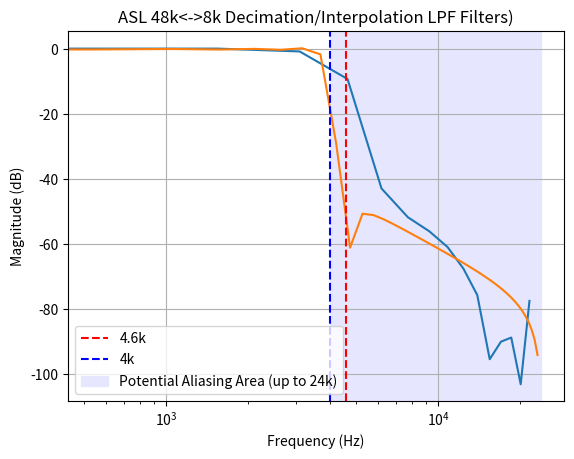

This chart was generated by the following Python code:
import numpy as np
from scipy.signal import firwin, lfilter, lfilter_zi
import matplotlib.pyplot as plt

def fir_freq_response(coefficients, sampling_rate):
    # Calculate the frequency response using the DFT (FFT)
    frequency_response = np.fft.fft(coefficients)    
    # Number of coefficients
    num_coeffs = len(coefficients)
    # Generate the corresponding frequency values
    frequencies = np.fft.fftfreq(num_coeffs, 1 / sampling_rate)
    return frequencies, frequency_response

sample_rate = 48000
nyq_rate = sample_rate / 2.0
# The cutoff frequency of the filter.
cutoff_hz = 4300
# The desired width of the transition from pass to stop,
# relative to the Nyquist rate. 
#width = (6300 - 2900) / nyq_rate
# The desired ripple in dB
#ripple_db = 0.5

# Create a FIR filter using a Kaiser window methodology
N1 = 91
# This beta factor trades off steepness of roll-off
# with the depth of the stop-band attenuation. 
# A lower number means steeper roll-off and less
# stop-band (final) attenuation.
# See this standard: 
# https://www.etsi.org/deliver/etsi_es/202700_202799/202737/01.08.01_60/es_202737v010801p.pdf
beta1 = 1
cutoff_hz1 = 3900
# Use firwin with a Kaiser window to create a lowpass FIR filter.
taps1 = firwin(N1, cutoff_hz1 / nyq_rate, window=('kaiser', beta1))
# Calculate the frequency response
frequencies1, frequency_response1 = fir_freq_response(taps1, sample_rate)
db_data1 = 20 * np.log10(np.abs(frequency_response1[:len(frequencies1)//2]))

# The FIR filter from the ASL code
N2 = 31
taps2 = [ 103, 136, 148, 74, -113, -395, -694,
        -881, -801, -331, 573, 1836, 3265, 4589, 5525, 5864, 5525,
        4589, 3265, 1836, 573, -331, -801, -881, -694, -395, -113,
        74, 148, 136, 103 ]
taps2 = [ t / 32767 for t in taps2]
# Calculate the frequency response
frequencies2, frequency_response2 = fir_freq_response(taps2, sample_rate)
db_data2 = 20 * np.log10(np.abs(frequency_response2[:len(frequencies2)//2]))

# Plot the magnitude response
fig, ax = plt.subplots()
ax.plot(frequencies2[:len(frequencies2)//2], db_data2)
ax.plot(frequencies1[:len(frequencies1)//2], db_data1)
ax.set_xscale('log') 
ax.set_title('ASL 48k<->8k Decimation/Interpolation LPF Filters)')
ax.set_xlabel('Frequency (Hz)')
ax.set_ylabel('Magnitude (dB)')
ax.axvline(4600, color='red', linestyle='--', label='4.6k')
ax.axvline(4000, color='blue', linestyle='--', label='4k')
ax.axvspan(4000, 24000, color=(0.9, 0.9, 1.0), label='Potential Aliasing Area (up to 24k)')
ax.legend()
ax.grid(True)

plt.show()

"""
fig, ax = plt.subplots()
ax.set_title('LPF Filter Impulse Response')
ax.plot(taps, label="fc=4.3kHz, Kaiser beta=3.0")
ax.plot(taps2,label="chan_simpleusb.c")
ax.grid(True)
ax.legend()
plt.show()

# Sanity check: generate a sample signal of one second
t = np.linspace(0, sample_rate, sample_rate, endpoint=False)
# One tone is below a one tone is above the cutoff
ft = 2000
ft2 = 6000
omega = 2 * np.pi * ft / sample_rate
omega2 = 2 * np.pi * ft2 / sample_rate
signal = np.cos(omega * t) + np.cos(omega2 * t)

# Apply the FIR filter in blocks to simulate a network streaming
filtered_signal = []
# The size of IAX2 network blocks
block_size = 160
blocks = int(len(signal) / block_size)

# The zi object is used to maintain the state inside of the
# FIR since we are applying data one block at a time.
zi = lfilter_zi(taps, [1])

for block in range(0, blocks):
    # NOTE: zi is being passed around each time
    filtered_block, zi = lfilter(taps, [1.0], 
        signal[block * block_size:(block + 1) * block_size], zi=zi)
    filtered_signal.extend(filtered_block / 32767.0)

# Plot resulting signal
fig, ax = plt.subplots()
ax.plot(t[0:1024], filtered_signal[0:1024])
ax.set_title('Filtered Signal (ft=' + str(ft) + ')')
ax.set_xlabel('Time')
ax.set_ylabel('Magnitude')
ax.grid(True)
plt.show()
"""